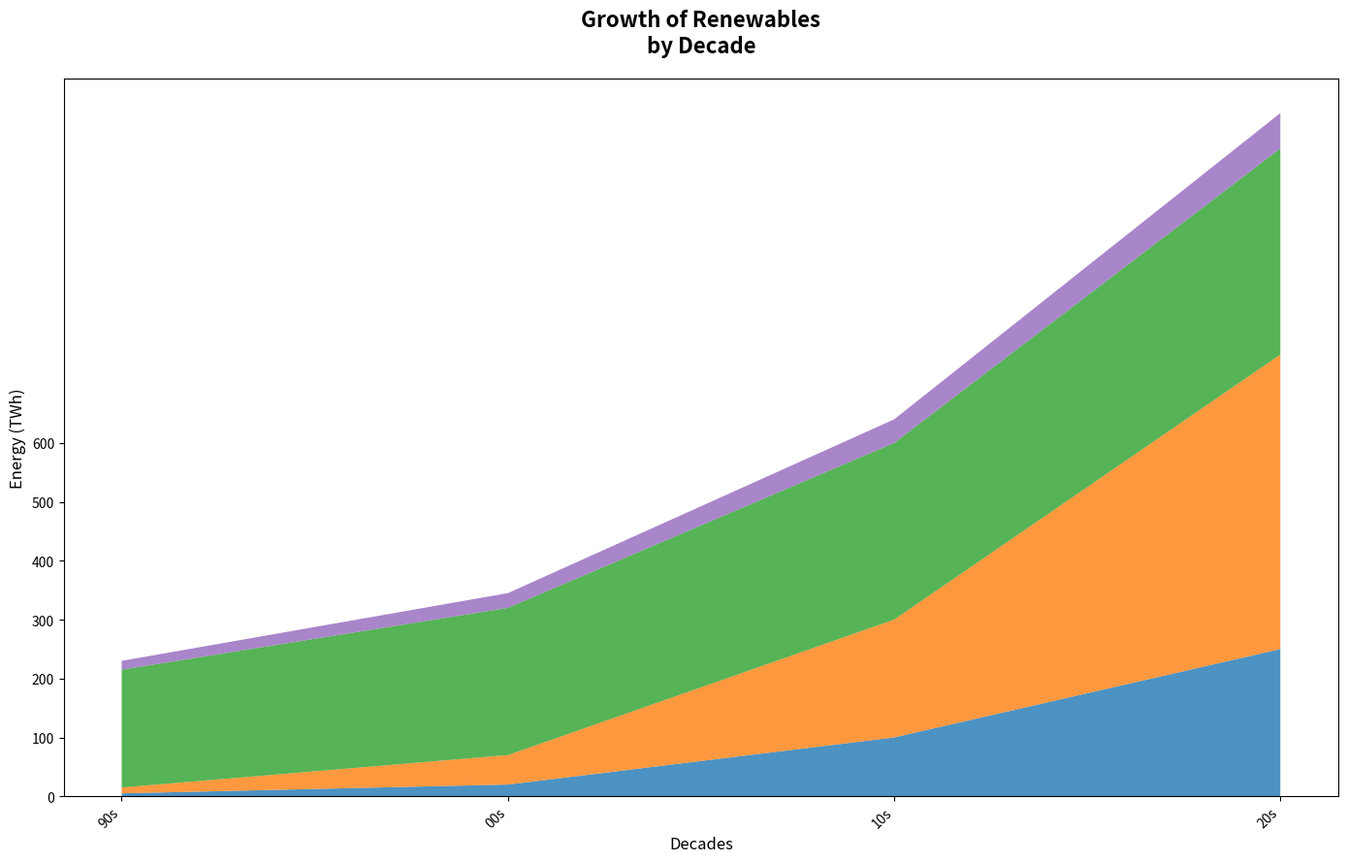

This figure's Python source:
import matplotlib.pyplot as plt
import numpy as np

decades = ['90s', '00s', '10s', '20s']
solar = np.array([5, 20, 100, 250])
wind = np.array([10, 50, 200, 500])
hydroelectric = np.array([200, 250, 300, 350])
geothermal = np.array([15, 25, 40, 60])

data = np.vstack([solar, wind, hydroelectric, geothermal])
colors = ['#1f77b4', '#ff7f0e', '#2ca02c', '#9467bd']

plt.figure(figsize=(14, 9))
plt.stackplot(decades, data, colors=colors, alpha=0.8)

plt.xlabel('Decades', fontsize=12)
plt.ylabel('Energy (TWh)', fontsize=12)
plt.title('Growth of Renewables\nby Decade', fontsize=16, fontweight='bold', pad=20)

plt.xticks(rotation=45, ha='right')
plt.yticks(np.arange(0, 601, 100))

plt.tight_layout()
plt.show()
